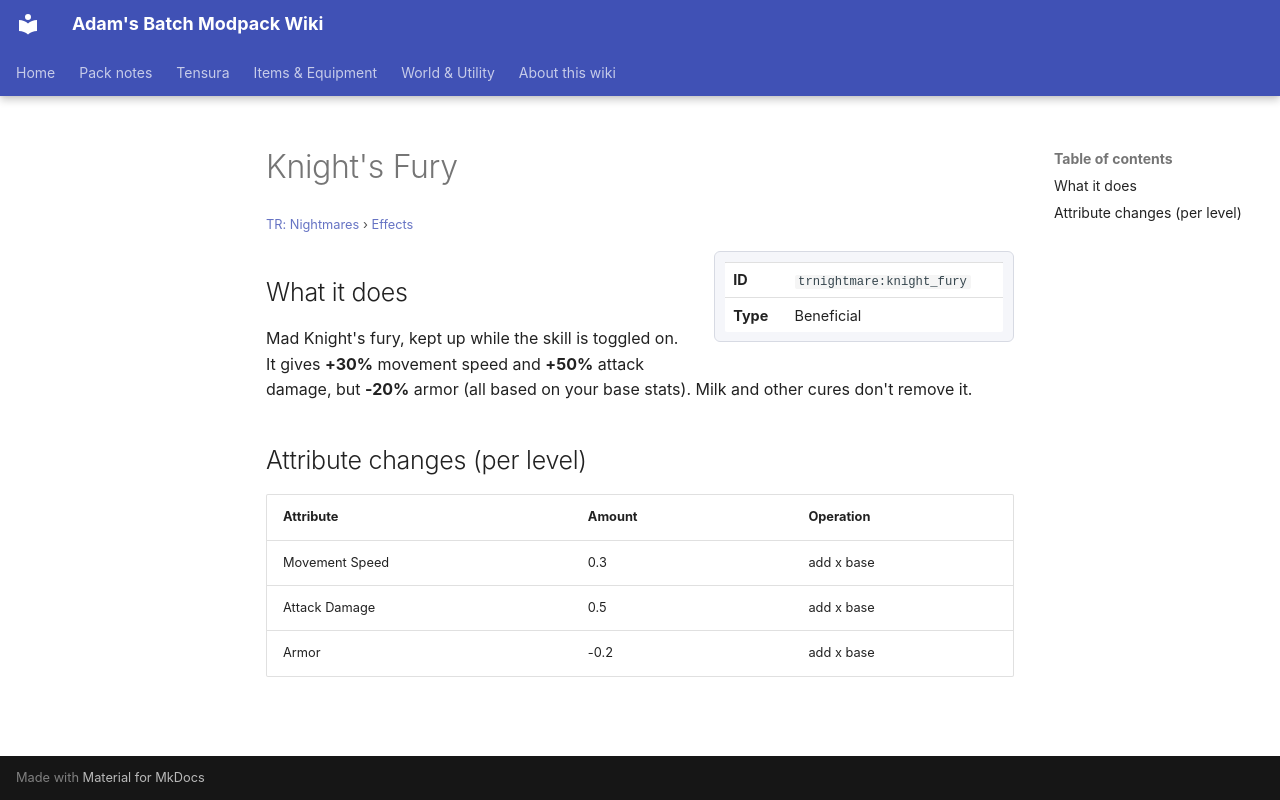

repository: Proteus-Nell/Adams-Batch-MC-Modpack-Wiki · page: tr-nightmares/effects/knight-fury/index.html · generator: mkdocs

# Knight's Fury

<small>[TR: Nightmares](../index.md) &rsaquo; [Effects](index.md)</small>

<div class="infobox" markdown>

| | |
|---|---|
| **ID** | `trnightmare:knight_fury` |
| **Type** | Beneficial |

</div>

## What it does

Mad Knight's fury, kept up while the skill is toggled on. It gives **+30%** movement speed and **+50%** attack damage, but **-20%** armor (all based on your base stats). Milk and other cures don't remove it.

## Attribute changes (per level)

| Attribute | Amount | Operation |
|---|---|---|
| Movement Speed | 0.3 | add x base |
| Attack Damage | 0.5 | add x base |
| Armor | -0.2 | add x base |
